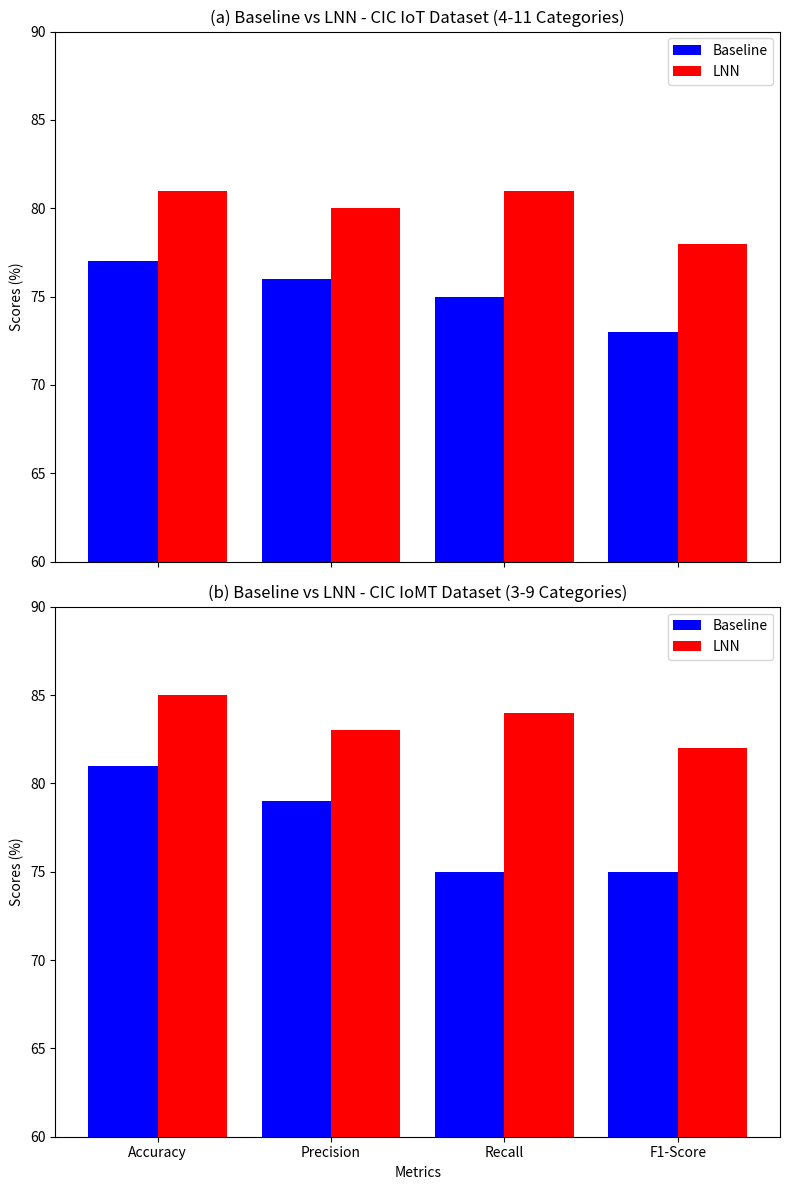

Write the Python code that produced this figure.
import matplotlib.pyplot as plt
import numpy as np

# Data for plotting
metrics = ['Accuracy', 'Precision', 'Recall', 'F1-Score']
x = np.arange(len(metrics))

# CIC IoT Dataset
baseline_iot = [77, 76, 75, 73]
lnn_iot = [81, 80, 81, 78]

# CIC IoMT Dataset
baseline_iomt = [81, 79, 75, 75]
lnn_iomt = [85, 83, 84, 82]

# Plot settings
fig, (ax1, ax2) = plt.subplots(2, 1, figsize=(8, 12), sharex=True)

# Plot for CIC IoT Dataset
ax1.bar(x - 0.2, baseline_iot, width=0.4, label='Baseline', color='blue')
ax1.bar(x + 0.2, lnn_iot, width=0.4, label='LNN', color='red')
ax1.set_ylim(60, 90)
ax1.set_ylabel('Scores (%)')
ax1.set_title('(a) Baseline vs LNN - CIC IoT Dataset (4-11 Categories)')
ax1.set_xticks(x)
ax1.set_xticklabels(metrics)
ax1.legend()

# Plot for CIC IoMT Dataset
ax2.bar(x - 0.2, baseline_iomt, width=0.4, label='Baseline', color='blue')
ax2.bar(x + 0.2, lnn_iomt, width=0.4, label='LNN', color='red')
ax2.set_ylim(60, 90)
ax2.set_ylabel('Scores (%)')
ax2.set_title('(b) Baseline vs LNN - CIC IoMT Dataset (3-9 Categories)')
ax2.set_xticks(x)
ax2.set_xticklabels(metrics)
ax2.legend()

plt.xlabel('Metrics')
plt.tight_layout()
plt.show()
# Save the plot as a PNG file
fig.savefig("baseline_vs_lnn_comparison.png", format="png", dpi=300)
plt.close(fig)  # Close the figure to free memory

# File path saved
"baseline_vs_lnn_comparison.png"
